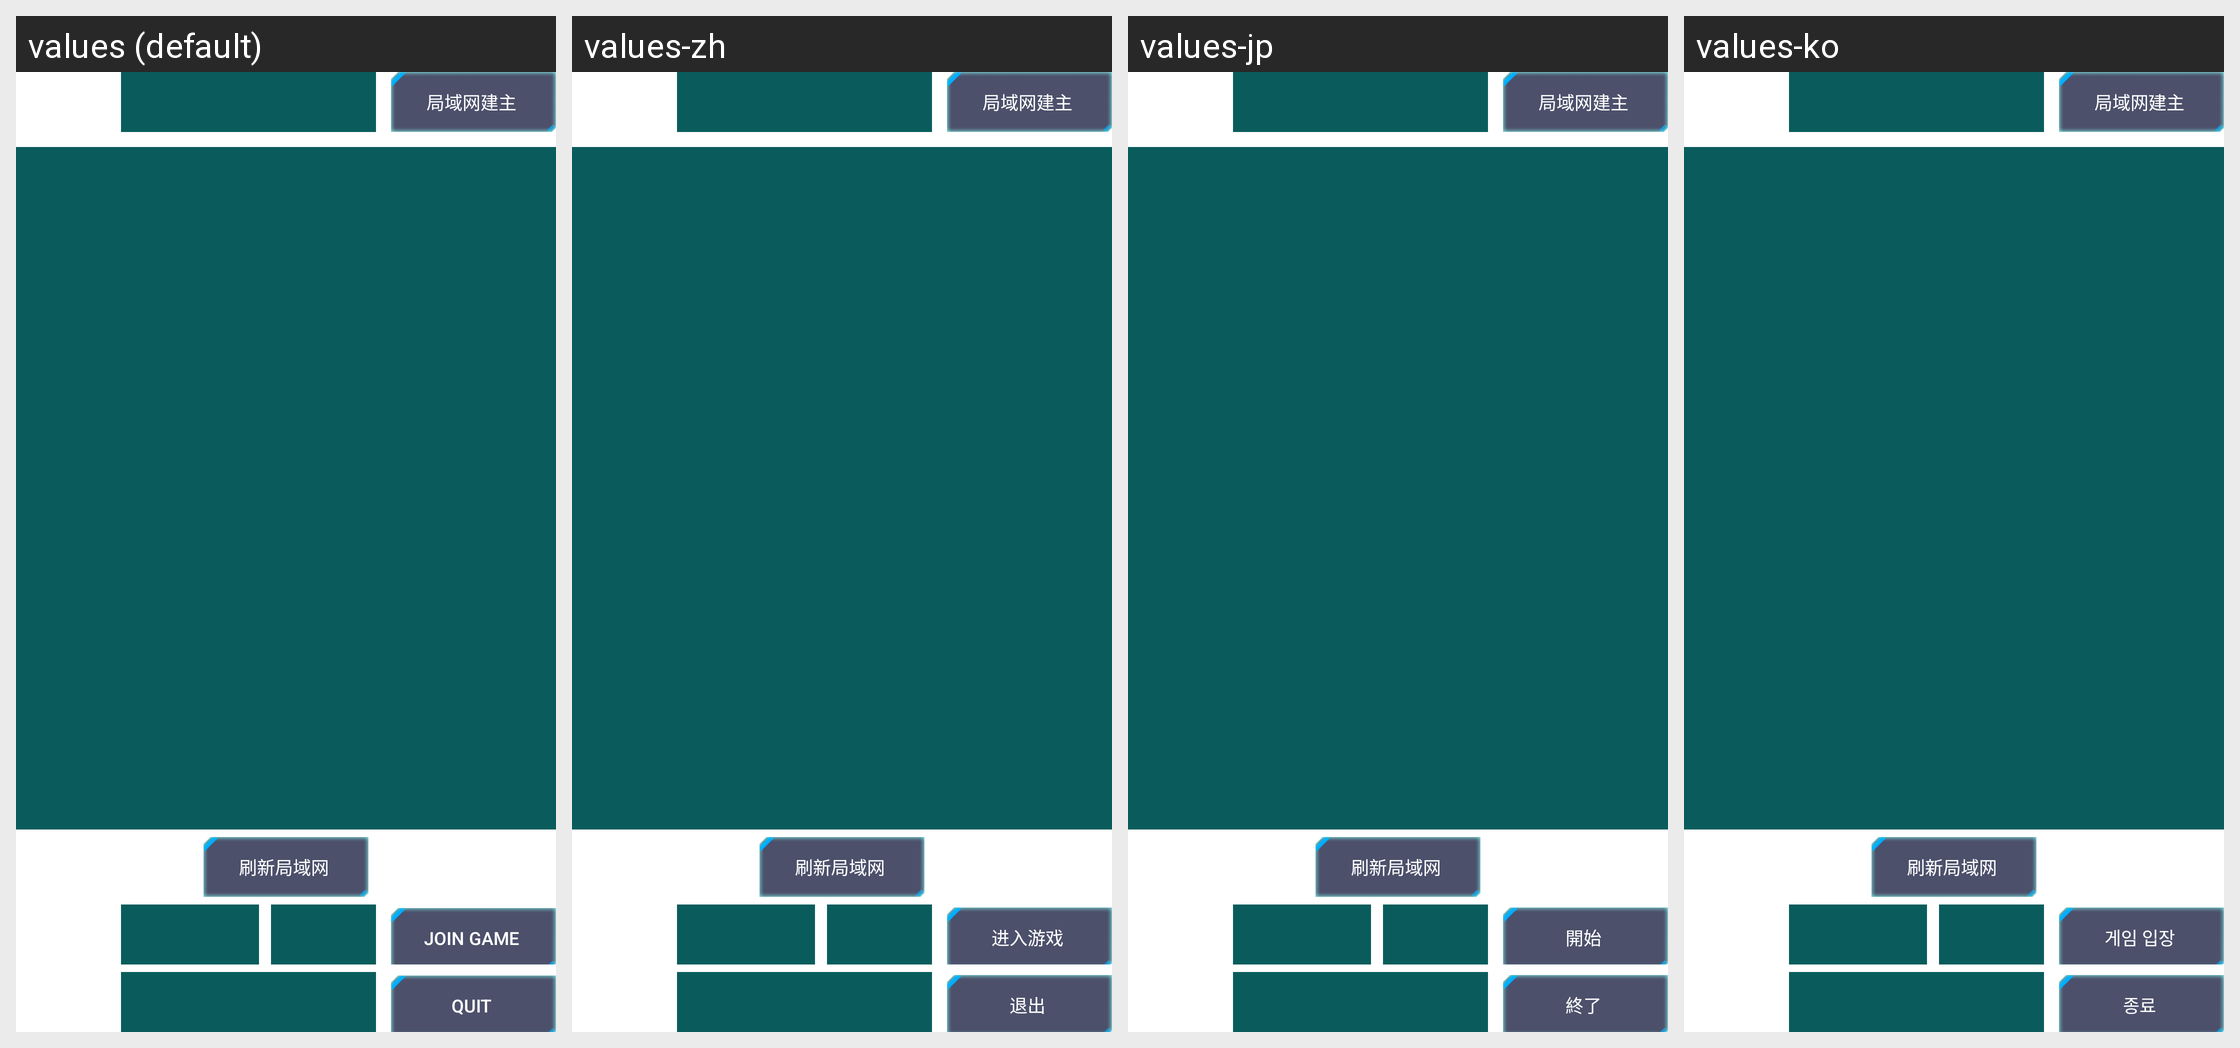

Translations of the strings shown on this Android screen, per locale in the grid:
Android screen res/layout/dialog_lan_main.xml rendered under 4 locales, left to right: values (default), values-zh, values-jp, values-ko. Device: Nexus 5 (rendered at 1080×1920; each locale shown at half size, 540×960, under a caption strip naming it); theme AppTheme.
Other locales in the repository, not shown: values-es, values-pt, values-zh-rTW.
Strings drawn on this screen, with the default value and each locale's value (text and hints the layout hard-codes, and strings that could not be matched under every locale, appear in the picture but are not listed):

join_game
  values: Join game
  values-zh: 进入游戏
  values-jp: 開始
  values-ko: 게임 입장

quit
  values: Quit
  values-zh: 退出
  values-jp: 終了
  values-ko: 종료
